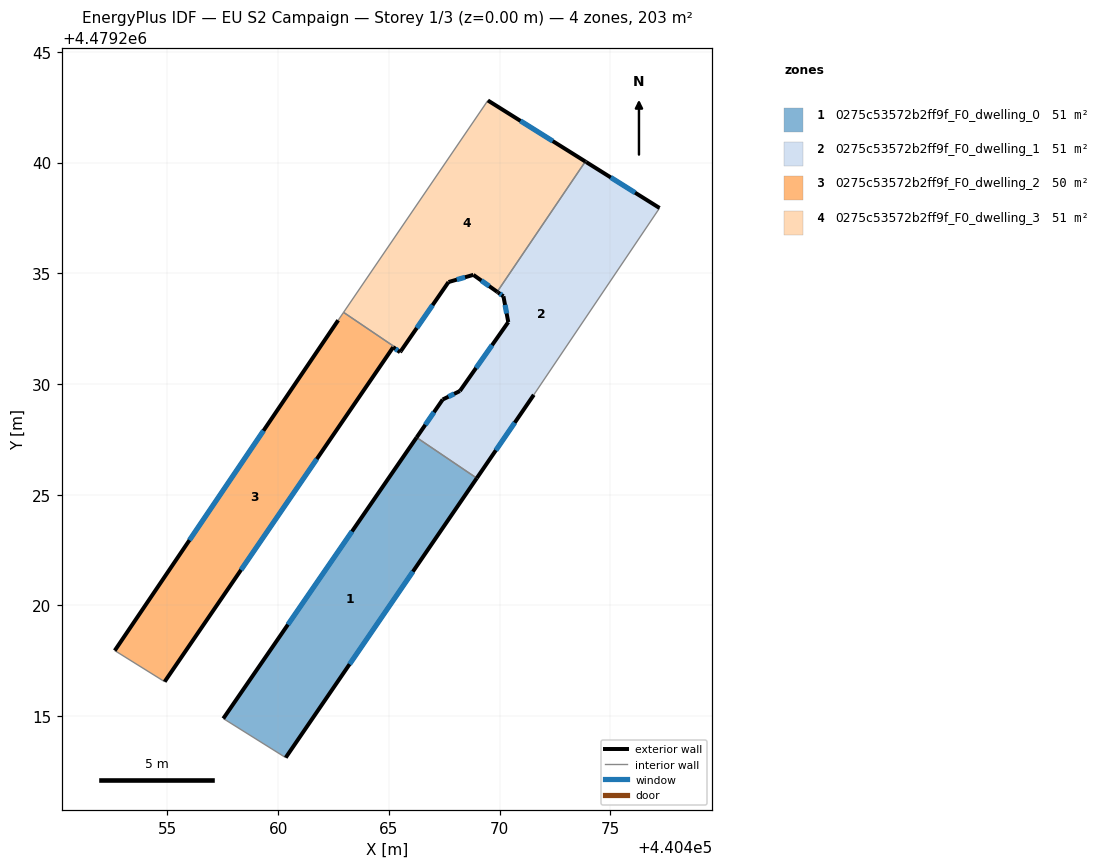
=== STOREY PLAN SPEC (per zone: floor XY polygon, exterior-wall plan segments, windows/doors) ===
zone 1: 0275c53572b2ff9f_F0_dwelling_0  (50.7 m²)
  floor: (440460.34, 4479213.13) (440468.97, 4479225.75) (440466.25, 4479227.58) (440457.52, 4479214.89)
  exterior wall: (440468.97, 4479225.75) – (440460.34, 4479213.13)  [15.3 m]
    window: (440466.09, 4479221.53) – (440463.23, 4479217.35)  [5.0 m²]
  exterior wall: (440457.52, 4479214.89) – (440466.25, 4479227.58)  [15.4 m]
    window: (440460.44, 4479219.13) – (440463.34, 4479223.34)  [5.1 m²]
  interior walls: 2
zone 2: 0275c53572b2ff9f_F0_dwelling_1  (51.0 m²)
  floor: (440471.55, 4479229.51) (440477.23, 4479237.95) (440473.92, 4479240.02) (440473.87, 4479240.05) (440469.89, 4479234.16) (440469.93, 4479234.13) (440470.17, 4479233.96) (440470.39, 4479232.79) (440468.21, 4479229.68) (440467.43, 4479229.30) (440466.25, 4479227.58) (440468.97, 4479225.75)
  exterior wall: (440470.17, 4479233.96) – (440469.93, 4479234.13)  [0.3 m]
    window: (440470.09, 4479234.02) – (440470.01, 4479234.08)  [0.1 m²]
  exterior wall: (440469.93, 4479234.13) – (440469.89, 4479234.16)  [0.1 m]
  exterior wall: (440473.87, 4479240.05) – (440473.92, 4479240.02)  [0.0 m]
  exterior wall: (440473.92, 4479240.02) – (440477.23, 4479237.95)  [3.9 m]
    window: (440475.02, 4479239.33) – (440476.12, 4479238.64)  [1.3 m²]
  exterior wall: (440471.55, 4479229.51) – (440468.97, 4479225.75)  [4.6 m]
    window: (440470.69, 4479228.25) – (440469.83, 4479227.00)  [1.5 m²]
  exterior wall: (440466.25, 4479227.58) – (440467.43, 4479229.30)  [2.1 m]
    window: (440466.65, 4479228.16) – (440467.04, 4479228.73)  [0.7 m²]
  exterior wall: (440467.43, 4479229.30) – (440468.21, 4479229.68)  [0.9 m]
    window: (440467.69, 4479229.43) – (440467.95, 4479229.55)  [0.3 m²]
  exterior wall: (440468.21, 4479229.68) – (440470.39, 4479232.79)  [3.8 m]
    window: (440468.94, 4479230.72) – (440469.66, 4479231.75)  [1.3 m²]
  exterior wall: (440470.39, 4479232.79) – (440470.17, 4479233.96)  [1.2 m]
    window: (440470.32, 4479233.19) – (440470.25, 4479233.57)  [0.4 m²]
  interior walls: 3
zone 3: 0275c53572b2ff9f_F0_dwelling_2  (49.6 m²)
  floor: (440454.88, 4479216.56) (440465.20, 4479231.66) (440465.51, 4479231.43) (440465.54, 4479231.49) (440462.96, 4479233.24) (440462.71, 4479232.88) (440452.62, 4479217.96)
  exterior wall: (440452.62, 4479217.96) – (440462.71, 4479232.88)  [18.0 m]
    window: (440455.99, 4479222.95) – (440459.34, 4479227.89)  [5.9 m²]
  exterior wall: (440465.54, 4479231.49) – (440465.51, 4479231.43)  [0.1 m]
  exterior wall: (440465.51, 4479231.43) – (440465.20, 4479231.66)  [0.4 m]
    window: (440465.40, 4479231.51) – (440465.30, 4479231.58)  [0.1 m²]
  exterior wall: (440465.20, 4479231.66) – (440454.88, 4479216.56)  [18.3 m]
    window: (440461.75, 4479226.61) – (440458.32, 4479221.60)  [6.0 m²]
  interior walls: 3
zone 4: 0275c53572b2ff9f_F0_dwelling_3  (51.4 m²)
  floor: (440469.89, 4479234.16) (440473.87, 4479240.05) (440469.47, 4479242.80) (440462.96, 4479233.24) (440465.54, 4479231.49) (440467.70, 4479234.60) (440468.82, 4479234.93)
  exterior wall: (440468.82, 4479234.93) – (440467.70, 4479234.60)  [1.2 m]
    window: (440468.44, 4479234.82) – (440468.07, 4479234.71)  [0.4 m²]
  exterior wall: (440467.70, 4479234.60) – (440465.54, 4479231.49)  [3.8 m]
    window: (440466.98, 4479233.56) – (440466.26, 4479232.53)  [1.2 m²]
  exterior wall: (440469.47, 4479242.80) – (440473.87, 4479240.05)  [5.2 m]
    window: (440470.94, 4479241.88) – (440472.40, 4479240.97)  [1.7 m²]
  exterior wall: (440469.89, 4479234.16) – (440468.82, 4479234.93)  [1.3 m]
    window: (440469.53, 4479234.42) – (440469.18, 4479234.67)  [0.4 m²]
  interior walls: 3

=== DERIVED (storey summary) ===
Building: EU S2 Campaign
Storey: 1 of 3  (floor level z = 0.00 m)
Storey gross floor area: 202.7 m²
Zones on this storey: 4
  - 0275c53572b2ff9f_F0_dwelling_0: floor 50.7 m²; exterior wall 30.7 m (92.1 m²); 2 window(s) 10.1 m²; WWR 11.0%
  - 0275c53572b2ff9f_F0_dwelling_1: floor 51.0 m²; exterior wall 16.8 m (50.4 m²); 7 window(s) 5.5 m²; WWR 10.9%
  - 0275c53572b2ff9f_F0_dwelling_2: floor 49.6 m²; exterior wall 36.7 m (110.2 m²); 3 window(s) 12.1 m²; WWR 11.0%
  - 0275c53572b2ff9f_F0_dwelling_3: floor 51.4 m²; exterior wall 11.5 m (34.4 m²); 4 window(s) 3.8 m²; WWR 11.0%
Zone adjacency (shared interzone walls):
  - 0275c53572b2ff9f_F0_dwelling_0 ↔ 0275c53572b2ff9f_F0_dwelling_1
  - 0275c53572b2ff9f_F0_dwelling_1 ↔ 0275c53572b2ff9f_F0_dwelling_3
  - 0275c53572b2ff9f_F0_dwelling_2 ↔ 0275c53572b2ff9f_F0_dwelling_3